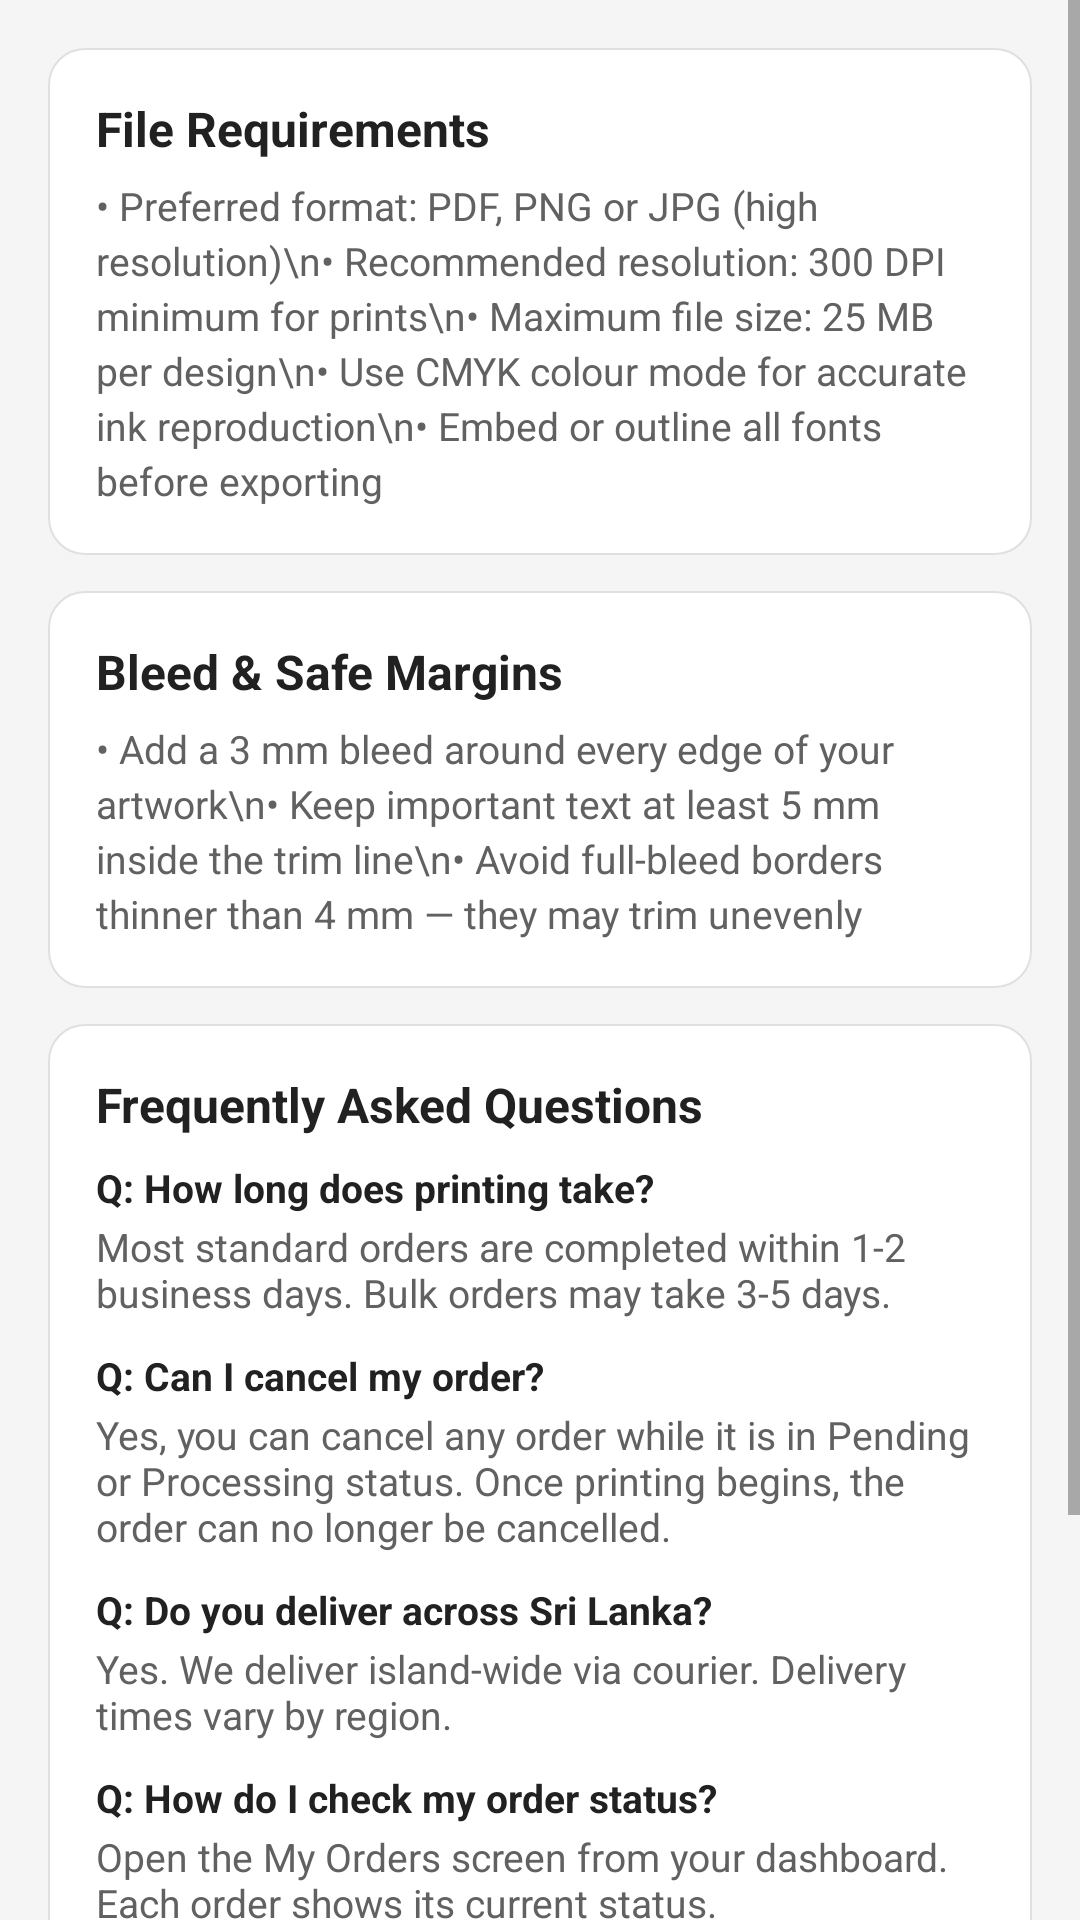

Produce the Android XML layout that renders to this screen, including the resource entries it uses.
<!-- AndroidManifest.xml: application theme Theme.PrintXpress -->
<!-- res/layout/activity_guidelines.xml -->
<?xml version="1.0" encoding="utf-8"?>
<ScrollView xmlns:android="http://schemas.android.com/apk/res/android"
    android:layout_width="match_parent"
    android:layout_height="match_parent"
    android:background="@color/background"
    android:fillViewport="true">

    <LinearLayout
        android:layout_width="match_parent"
        android:layout_height="wrap_content"
        android:orientation="vertical"
        android:padding="16dp">

        
        <LinearLayout
            android:layout_width="match_parent"
            android:layout_height="wrap_content"
            android:background="@drawable/bg_card"
            android:orientation="vertical"
            android:padding="16dp">

            <TextView
                style="@style/SectionTitle"
                android:layout_width="wrap_content"
                android:layout_height="wrap_content"
                android:text="File Requirements" />

            <TextView
                android:layout_width="match_parent"
                android:layout_height="wrap_content"
                android:layout_marginTop="6dp"
                android:lineSpacingExtra="3dp"
                android:text="• Preferred format: PDF, PNG or JPG (high resolution)\n• Recommended resolution: 300 DPI minimum for prints\n• Maximum file size: 25 MB per design\n• Use CMYK colour mode for accurate ink reproduction\n• Embed or outline all fonts before exporting"
                android:textColor="@color/text_secondary"
                android:textSize="13sp" />
        </LinearLayout>

        
        <LinearLayout
            android:layout_width="match_parent"
            android:layout_height="wrap_content"
            android:layout_marginTop="12dp"
            android:background="@drawable/bg_card"
            android:orientation="vertical"
            android:padding="16dp">

            <TextView
                style="@style/SectionTitle"
                android:layout_width="wrap_content"
                android:layout_height="wrap_content"
                android:text="Bleed &amp; Safe Margins" />

            <TextView
                android:layout_width="match_parent"
                android:layout_height="wrap_content"
                android:layout_marginTop="6dp"
                android:lineSpacingExtra="3dp"
                android:text="• Add a 3 mm bleed around every edge of your artwork\n• Keep important text at least 5 mm inside the trim line\n• Avoid full-bleed borders thinner than 4 mm — they may trim unevenly"
                android:textColor="@color/text_secondary"
                android:textSize="13sp" />
        </LinearLayout>

        
        <LinearLayout
            android:layout_width="match_parent"
            android:layout_height="wrap_content"
            android:layout_marginTop="12dp"
            android:background="@drawable/bg_card"
            android:orientation="vertical"
            android:padding="16dp">

            <TextView
                style="@style/SectionTitle"
                android:layout_width="wrap_content"
                android:layout_height="wrap_content"
                android:text="Frequently Asked Questions" />

            <TextView
                android:layout_width="match_parent"
                android:layout_height="wrap_content"
                android:layout_marginTop="8dp"
                android:text="Q: How long does printing take?"
                android:textColor="@color/text_primary"
                android:textSize="13sp"
                android:textStyle="bold" />

            <TextView
                android:layout_width="match_parent"
                android:layout_height="wrap_content"
                android:layout_marginTop="2dp"
                android:text="Most standard orders are completed within 1-2 business days. Bulk orders may take 3-5 days."
                android:textColor="@color/text_secondary"
                android:textSize="13sp" />

            <TextView
                android:layout_width="match_parent"
                android:layout_height="wrap_content"
                android:layout_marginTop="10dp"
                android:text="Q: Can I cancel my order?"
                android:textColor="@color/text_primary"
                android:textSize="13sp"
                android:textStyle="bold" />

            <TextView
                android:layout_width="match_parent"
                android:layout_height="wrap_content"
                android:layout_marginTop="2dp"
                android:text="Yes, you can cancel any order while it is in Pending or Processing status. Once printing begins, the order can no longer be cancelled."
                android:textColor="@color/text_secondary"
                android:textSize="13sp" />

            <TextView
                android:layout_width="match_parent"
                android:layout_height="wrap_content"
                android:layout_marginTop="10dp"
                android:text="Q: Do you deliver across Sri Lanka?"
                android:textColor="@color/text_primary"
                android:textSize="13sp"
                android:textStyle="bold" />

            <TextView
                android:layout_width="match_parent"
                android:layout_height="wrap_content"
                android:layout_marginTop="2dp"
                android:text="Yes. We deliver island-wide via courier. Delivery times vary by region."
                android:textColor="@color/text_secondary"
                android:textSize="13sp" />

            <TextView
                android:layout_width="match_parent"
                android:layout_height="wrap_content"
                android:layout_marginTop="10dp"
                android:text="Q: How do I check my order status?"
                android:textColor="@color/text_primary"
                android:textSize="13sp"
                android:textStyle="bold" />

            <TextView
                android:layout_width="match_parent"
                android:layout_height="wrap_content"
                android:layout_marginTop="2dp"
                android:text="Open the My Orders screen from your dashboard. Each order shows its current status."
                android:textColor="@color/text_secondary"
                android:textSize="13sp" />
        </LinearLayout>

        
        <LinearLayout
            android:layout_width="match_parent"
            android:layout_height="wrap_content"
            android:layout_marginTop="12dp"
            android:layout_marginBottom="8dp"
            android:background="@drawable/bg_card"
            android:orientation="vertical"
            android:padding="16dp">

            <TextView
                style="@style/SectionTitle"
                android:layout_width="wrap_content"
                android:layout_height="wrap_content"
                android:text="Need help with your design?" />

            <TextView
                android:layout_width="match_parent"
                android:layout_height="wrap_content"
                android:layout_marginTop="6dp"
                android:lineSpacingExtra="3dp"
                android:text="Contact our design team:\n📞 +94 77 000 0000\n✉ support@printxpress.lk\n⏰ Mon-Sat, 9 AM - 6 PM"
                android:textColor="@color/text_secondary"
                android:textSize="13sp" />
        </LinearLayout>
    </LinearLayout>
</ScrollView>
<!-- resources referenced by this layout -->
<resources>
  <color name="background">#F5F5F5</color>
  <color name="text_primary">#212121</color>
  <color name="text_secondary">#616161</color>
  <!-- drawable bg_card (drawable) -->
  <?xml version="1.0" encoding="utf-8"?>
  <shape xmlns:android="http://schemas.android.com/apk/res/android"
      android:shape="rectangle">
      <solid android:color="@color/card_bg" />
      <corners android:radius="12dp" />
      <stroke android:width="0.5dp" android:color="@color/divider" />
  </shape>
  <style name="SectionTitle">
          <item name="android:textSize">16sp</item>
          <item name="android:textStyle">bold</item>
          <item name="android:textColor">@color/text_primary</item>
      </style>
  <style name="Theme.PrintXpress" parent="Theme.MaterialComponents.Light.DarkActionBar">
          <item name="colorPrimary">@color/primary</item>
          <item name="colorPrimaryVariant">@color/primary_dark</item>
          <item name="colorOnPrimary">@color/text_on_primary</item>
          <item name="colorSecondary">@color/accent</item>
          <item name="colorSecondaryVariant">@color/accent</item>
          <item name="colorOnSecondary">@color/black</item>
          <item name="android:statusBarColor" tools:targetApi="l">@color/primary_dark</item>
          <item name="android:windowBackground">@color/background</item>
          <item name="android:textColorPrimary">@color/text_primary</item>
          <item name="android:textColorSecondary">@color/text_secondary</item>
      </style>
  <color name="card_bg">#FFFFFF</color>
  <color name="divider">#E0E0E0</color>
  <color name="primary">#D32F2F</color>
  <color name="primary_dark">#9A0007</color>
  <color name="text_on_primary">#FFFFFF</color>
  <color name="accent">#FFC107</color>
  <color name="black">#000000</color>
</resources>
